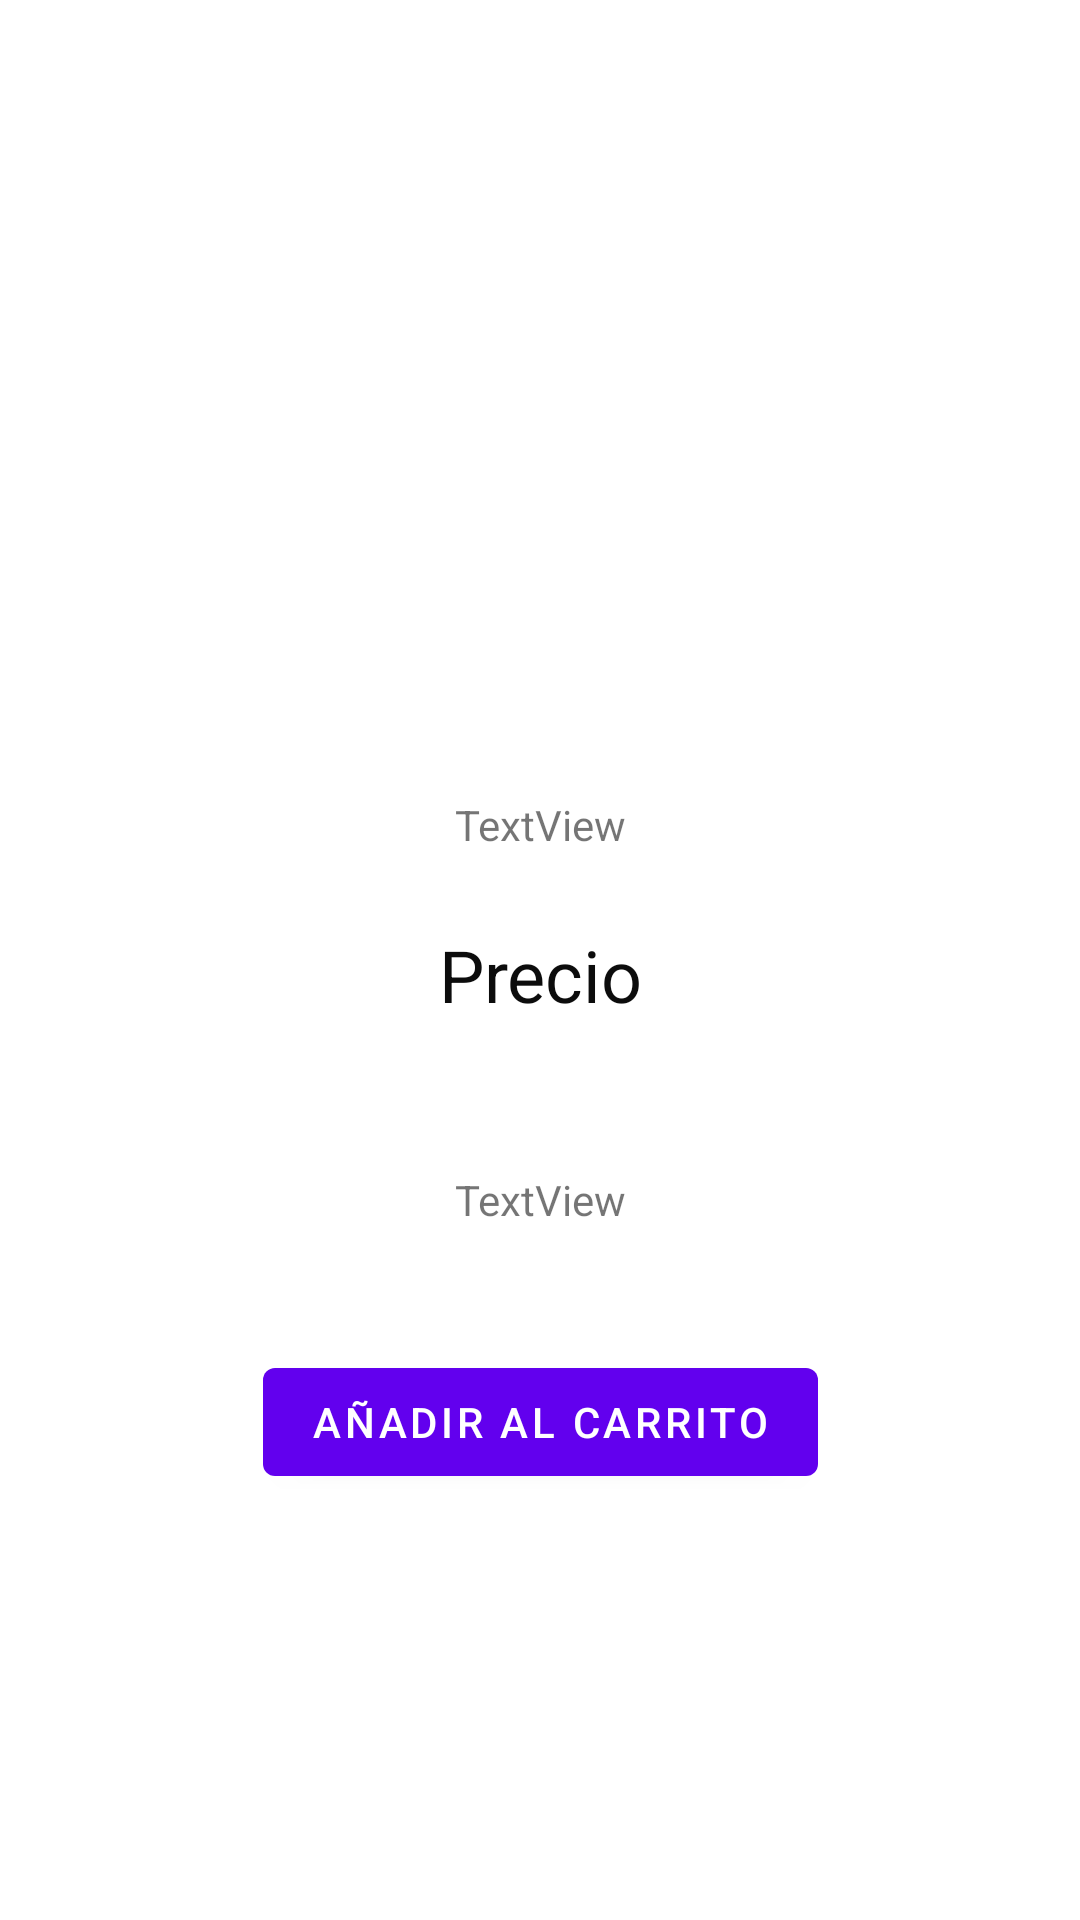

Write the Android layout XML for this screen, with the resource values it uses.
<!-- AndroidManifest.xml: application theme Theme.PiedrasNaturales -->
<!-- res/layout/fragment_second.xml -->
<?xml version="1.0" encoding="utf-8"?>
<androidx.constraintlayout.widget.ConstraintLayout xmlns:android="http://schemas.android.com/apk/res/android"
    xmlns:app="http://schemas.android.com/apk/res-auto"
    xmlns:tools="http://schemas.android.com/tools"
    android:layout_width="match_parent"
    android:layout_height="wrap_content"
    tools:context=".ui.SecondFragment">

    <ImageView
        android:id="@+id/imageView"
        android:layout_width="300dp"
        android:layout_height="250dp"
        app:layout_constraintEnd_toEndOf="parent"
        app:layout_constraintStart_toStartOf="parent"
        app:layout_constraintTop_toTopOf="parent"
        tools:src="@tools:sample/avatars" />

    <TextView
        android:id="@+id/producto"
        android:layout_width="100dp"
        android:layout_height="50dp"
        android:gravity="center_horizontal|center_vertical"
        android:text="TextView"
        app:layout_constraintEnd_toEndOf="parent"
        app:layout_constraintStart_toStartOf="parent"
        app:layout_constraintTop_toBottomOf="@+id/imageView" />

    <TextView
        android:id="@+id/valor"
        android:layout_width="100dp"
        android:layout_height="50dp"
        android:gravity="center|center_horizontal|center_vertical"
        android:text="Precio"
        android:textColor="#0C0C0C"
        android:textSize="24sp"
        app:layout_constraintEnd_toEndOf="parent"
        app:layout_constraintStart_toStartOf="parent"
        app:layout_constraintTop_toBottomOf="@+id/producto" />

    <TextView
        android:id="@+id/detalle"
        android:layout_width="300dp"
        android:layout_height="100dp"
        android:gravity="center_horizontal|center_vertical"
        android:text="TextView"
        app:layout_constraintEnd_toEndOf="parent"
        app:layout_constraintStart_toStartOf="parent"
        app:layout_constraintTop_toBottomOf="@+id/valor" />

    <Button
        android:id="@+id/compra"
        android:layout_width="wrap_content"
        android:layout_height="wrap_content"
        android:text="AÑADIR AL CARRITO"
        app:layout_constraintEnd_toEndOf="parent"
        app:layout_constraintStart_toStartOf="parent"
        app:layout_constraintTop_toBottomOf="@+id/detalle" />

</androidx.constraintlayout.widget.ConstraintLayout>
<!-- resources referenced by this layout -->
<resources>
  <style name="Theme.PiedrasNaturales" parent="Theme.MaterialComponents.DayNight.DarkActionBar">
          
          <item name="colorPrimary">@color/purple_500</item>
          <item name="colorPrimaryVariant">@color/purple_700</item>
          <item name="colorOnPrimary">@color/white</item>
          
          <item name="colorSecondary">@color/teal_200</item>
          <item name="colorSecondaryVariant">@color/teal_700</item>
          <item name="colorOnSecondary">@color/black</item>
          
          <item name="android:statusBarColor" tools:targetApi="l">?attr/colorPrimaryVariant</item>
          
      </style>
  <color name="purple_500">#FF6200EE</color>
  <color name="purple_700">#FF3700B3</color>
  <color name="white">#FFFFFFFF</color>
  <color name="teal_200">#FF03DAC5</color>
  <color name="teal_700">#FF018786</color>
  <color name="black">#FF000000</color>
</resources>
